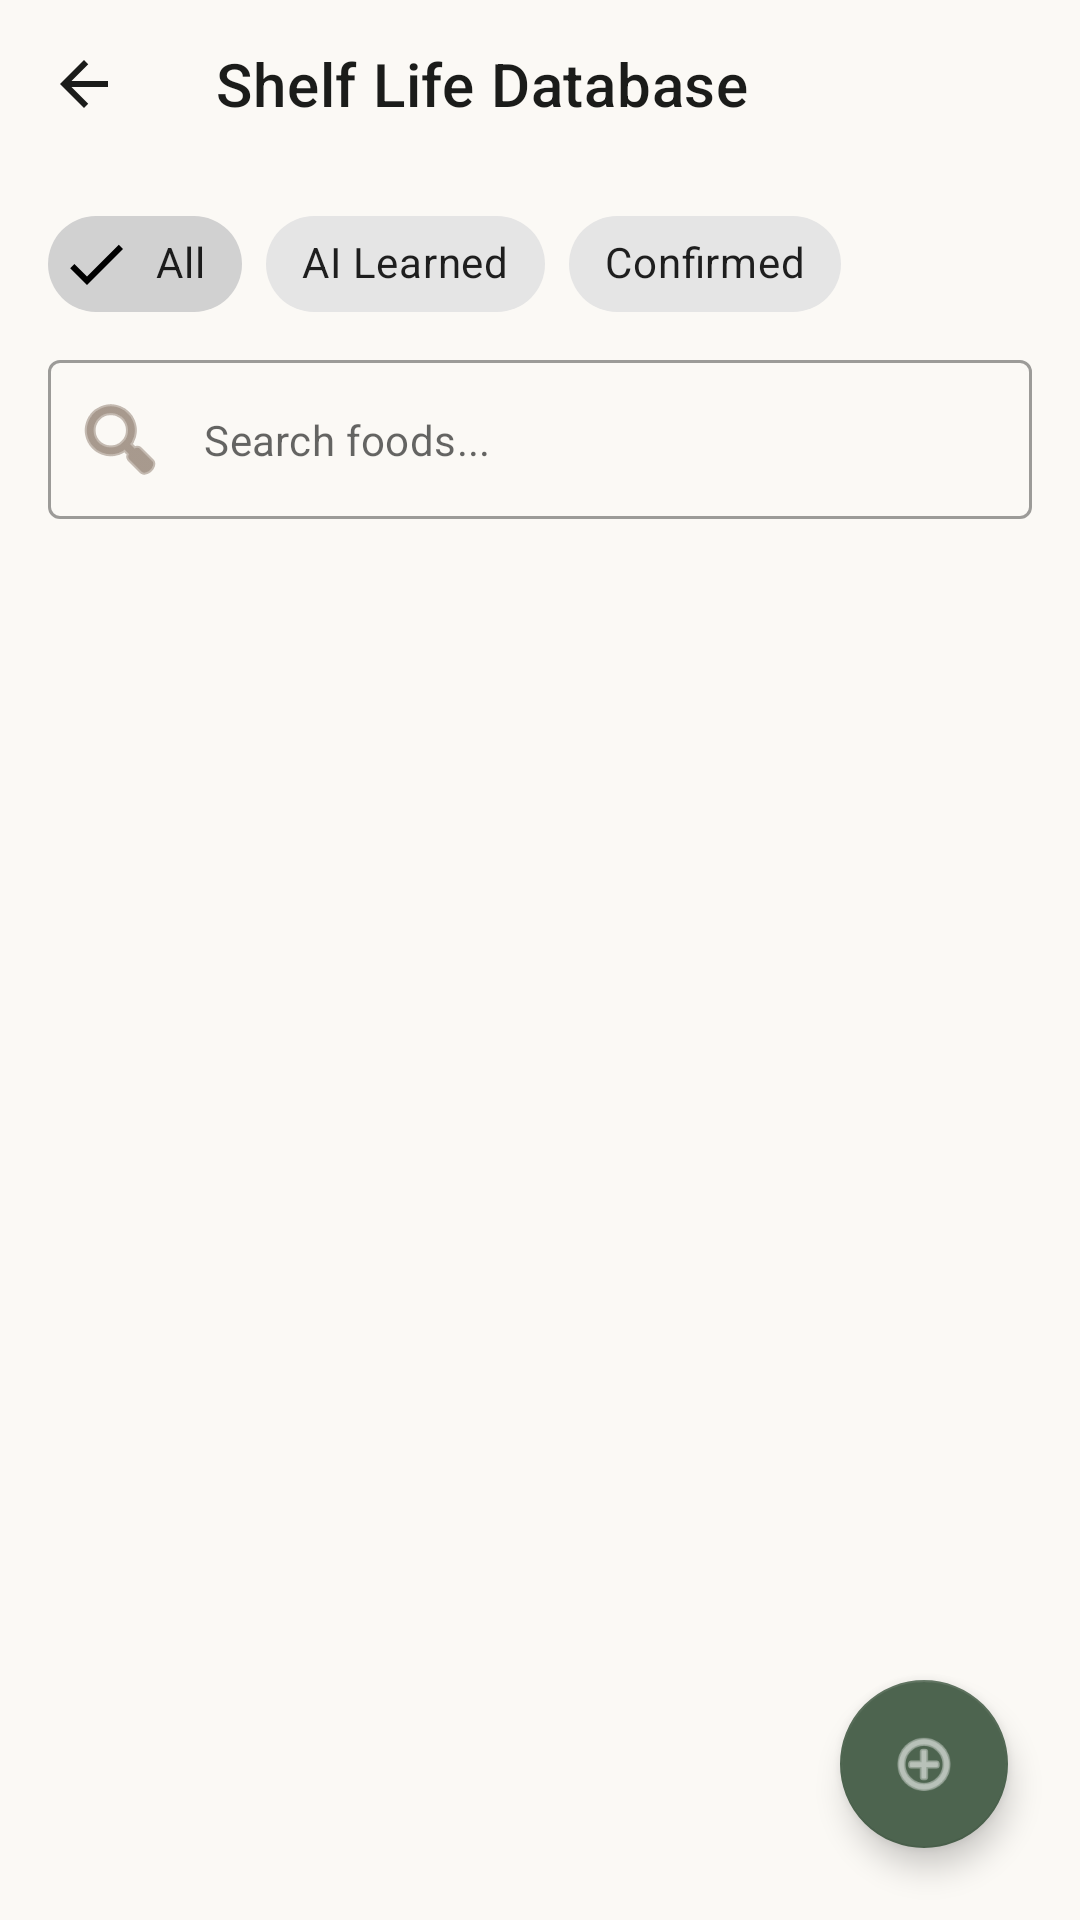

Android layout source for this screen:
<!-- AndroidManifest.xml: application theme Theme.FoodExpiryAPP -->
<!-- res/layout/fragment_shelf_life_management.xml -->
<?xml version="1.0" encoding="utf-8"?>
<androidx.coordinatorlayout.widget.CoordinatorLayout
    xmlns:android="http://schemas.android.com/apk/res/android"
    xmlns:app="http://schemas.android.com/apk/res-auto"
    android:layout_width="match_parent"
    android:layout_height="match_parent"
    android:background="@color/surface">

    <com.google.android.material.appbar.AppBarLayout
        android:layout_width="match_parent"
        android:layout_height="wrap_content"
        android:background="@color/surface"
        app:elevation="0dp">

        <com.google.android.material.appbar.MaterialToolbar
            android:id="@+id/toolbar"
            android:layout_width="match_parent"
            android:layout_height="?attr/actionBarSize"
            app:navigationIcon="@drawable/ic_arrow_back"
            app:title="Shelf Life Database"
            app:titleTextColor="@color/on_surface" />
    </com.google.android.material.appbar.AppBarLayout>

    <LinearLayout
        android:layout_width="match_parent"
        android:layout_height="match_parent"
        android:orientation="vertical"
        android:paddingHorizontal="16dp"
        app:layout_behavior="@string/appbar_scrolling_view_behavior">

        <com.google.android.material.chip.ChipGroup
            android:id="@+id/chipGroupFilter"
            android:layout_width="match_parent"
            android:layout_height="wrap_content"
            android:layout_marginTop="8dp"
            app:singleSelection="true">

            <com.google.android.material.chip.Chip
                android:id="@+id/chipAll"
                style="@style/Widget.MaterialComponents.Chip.Filter"
                android:layout_width="wrap_content"
                android:layout_height="wrap_content"
                android:checked="true"
                android:text="All" />

            <com.google.android.material.chip.Chip
                android:id="@+id/chipAuto"
                style="@style/Widget.MaterialComponents.Chip.Filter"
                android:layout_width="wrap_content"
                android:layout_height="wrap_content"
                android:text="AI Learned" />

            <com.google.android.material.chip.Chip
                android:id="@+id/chipManual"
                style="@style/Widget.MaterialComponents.Chip.Filter"
                android:layout_width="wrap_content"
                android:layout_height="wrap_content"
                android:text="Confirmed" />
        </com.google.android.material.chip.ChipGroup>

        <com.google.android.material.textfield.TextInputLayout
            android:id="@+id/inputSearch"
            style="@style/Widget.MaterialComponents.TextInputLayout.OutlinedBox"
            android:layout_width="match_parent"
            android:layout_height="wrap_content"
            android:layout_marginTop="8dp"
            app:startIconDrawable="@android:drawable/ic_menu_search"
            app:startIconTint="@color/tertiary"
            app:hintEnabled="false">

            <com.google.android.material.textfield.TextInputEditText
                android:id="@+id/editSearch"
                android:layout_width="match_parent"
                android:layout_height="wrap_content"
                android:hint="Search foods..."
                android:inputType="text"
                android:textSize="14sp" />
        </com.google.android.material.textfield.TextInputLayout>

        <androidx.recyclerview.widget.RecyclerView
            android:id="@+id/recyclerShelfLife"
            android:layout_width="match_parent"
            android:layout_height="0dp"
            android:layout_weight="1"
            android:layout_marginTop="8dp"
            android:clipToPadding="false"
            android:paddingBottom="80dp" />

        <TextView
            android:id="@+id/tvStats"
            android:layout_width="match_parent"
            android:layout_height="wrap_content"
            android:layout_marginVertical="8dp"
            android:gravity="center"
            android:textColor="@color/tertiary"
            android:textSize="12sp" />
    </LinearLayout>

    <com.google.android.material.floatingactionbutton.FloatingActionButton
        android:id="@+id/fabAdd"
        android:layout_width="wrap_content"
        android:layout_height="wrap_content"
        android:layout_gravity="bottom|end"
        android:layout_margin="24dp"
        android:src="@android:drawable/ic_menu_add"
        app:backgroundTint="@color/primary"
        app:tint="@color/white" />

</androidx.coordinatorlayout.widget.CoordinatorLayout>
<!-- resources referenced by this layout -->
<resources>
  <color name="on_surface">#1B1C1A</color>
  <color name="primary">#4D644F</color>
  <color name="surface">#FBF9F5</color>
  <color name="tertiary">#705A49</color>
  <color name="white">#FFFFFFFF</color>
  <!-- drawable ic_arrow_back (drawable) -->
  <vector xmlns:android="http://schemas.android.com/apk/res/android"
      android:width="24dp"
      android:height="24dp"
      android:viewportWidth="24"
      android:viewportHeight="24"
      android:tint="@color/on_surface">
      <path
          android:fillColor="@android:color/white"
          android:pathData="M20,11H7.83l5.59,-5.59L12,4l-8,8 8,8 1.41,-1.41L7.83,13H20v-2z" />
  </vector>
  <style name="Theme.FoodExpiryAPP" parent="Theme.MaterialComponents.DayNight.NoActionBar">
          <item name="colorPrimary">#4D644F</item>
          <item name="colorPrimaryVariant">#364C39</item>
          <item name="colorOnPrimary">#FFFFFF</item>
          <item name="colorSecondary">#556157</item>
          <item name="android:statusBarColor">?attr/colorPrimaryVariant</item>
      </style>
</resources>
